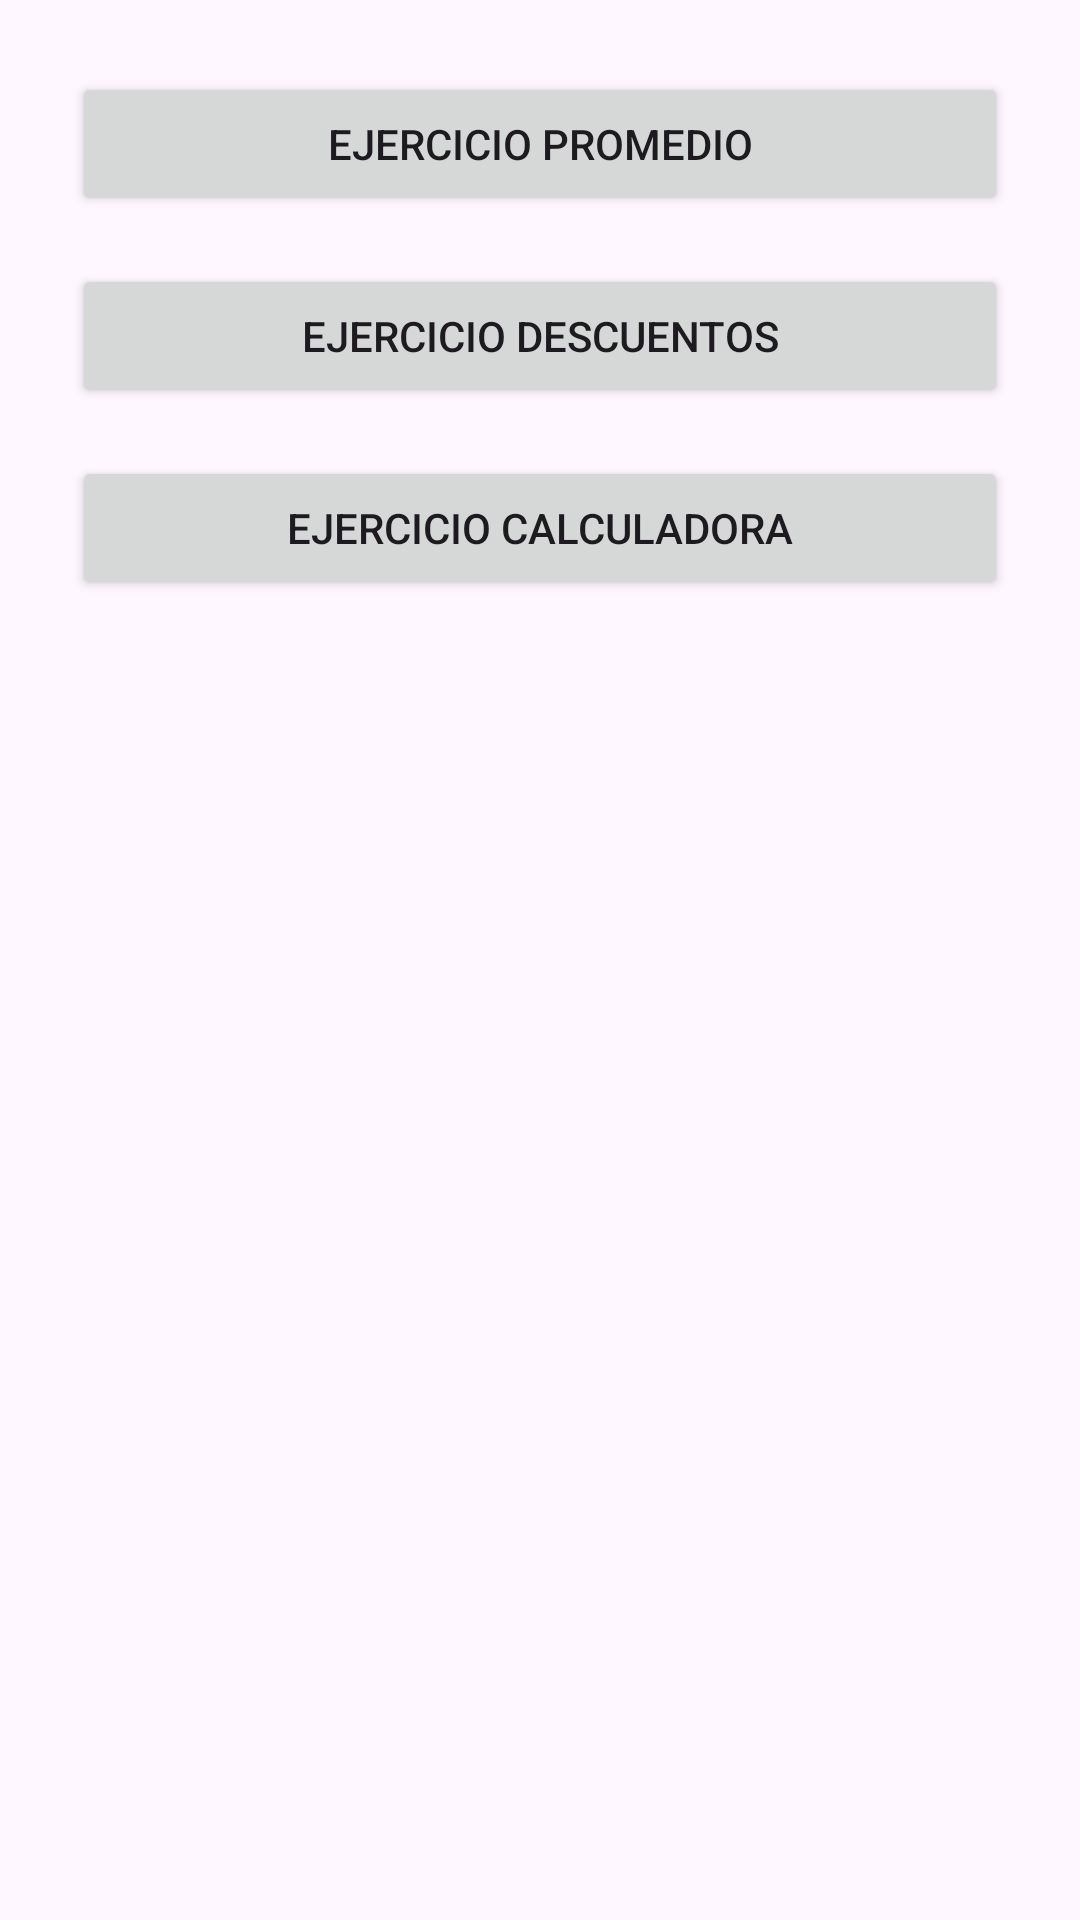

This screen was rendered from an Android layout file. Write that file and the resources it references.
<!-- AndroidManifest.xml: application theme Theme.Material3.DayNight.NoActionBar -->
<!-- res/layout/activity_main.xml -->
<?xml version="1.0" encoding="utf-8"?>
<LinearLayout
    xmlns:android="http://schemas.android.com/apk/res/android"
    android:orientation="vertical"
    android:padding="24dp"
    android:layout_width="match_parent"
    android:layout_height="match_parent">

    <Button
        android:id="@+id/btnPromedio"
        android:layout_width="match_parent"
        android:layout_height="wrap_content"
        android:text="Ejercicio Promedio" />

    <Button
        android:id="@+id/btnDescuento"
        android:layout_width="match_parent"
        android:layout_height="wrap_content"
        android:text="Ejercicio Descuentos"
        android:layout_marginTop="16dp" />

    <Button
        android:id="@+id/btnCalculadora"
        android:layout_width="match_parent"
        android:layout_height="wrap_content"
        android:text="Ejercicio Calculadora"
        android:layout_marginTop="16dp" />

</LinearLayout>
<!-- resources referenced by this layout -->
<resources>

</resources>
